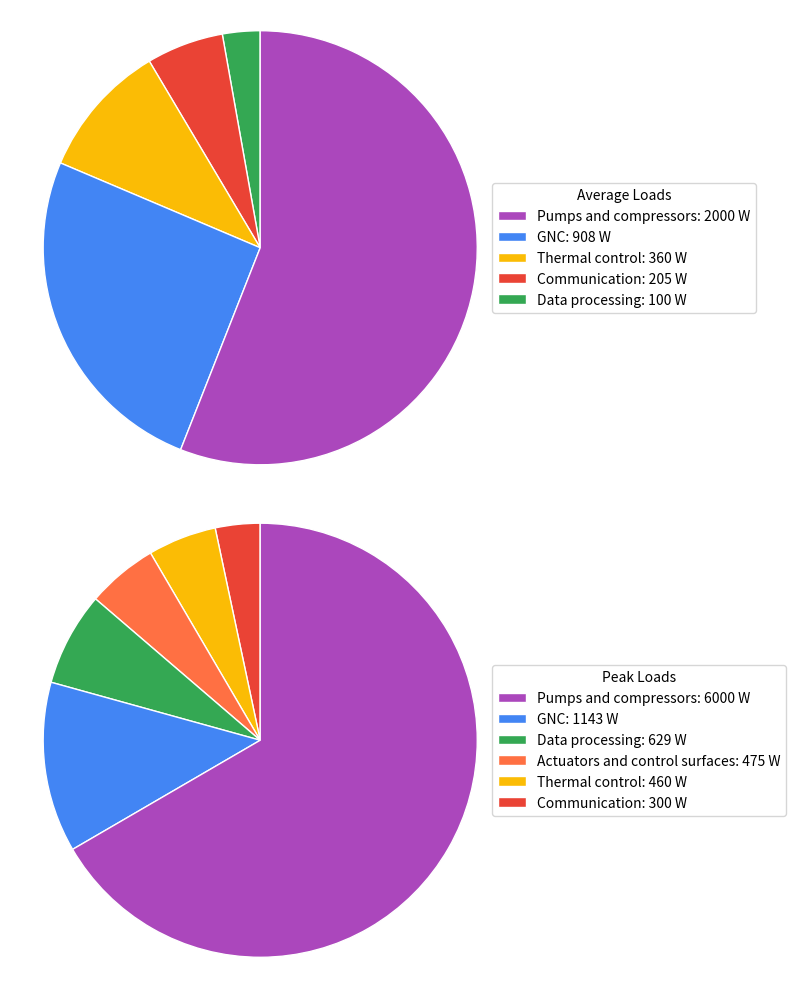

This chart was generated by the following Python code:
import matplotlib.pyplot as plt

average_loads = {
    'GNC': 908,
    'Communication': 205,
    'Thermal control': 360,
    'Data processing': 100,
    'Pumps and compressors': 2000,
    'Actuators and control surfaces': 0
}

peak_loads = {
    "GNC": 1143,
    "Communication": 300,
    "Thermal control": 460,
    "Data processing": 629,
    "Pumps and compressors": 6000,
    "Actuators and control surfaces": 475
}

# Google‐style palette
colors = {
    'GNC': '#4285F4',
    'Communication': '#EA4335',
    'Thermal control': '#FBBC05',
    'Data processing': '#34A853',
    'Pumps and compressors': '#AB47BC',
    'Actuators and control surfaces': '#FF7043'
}

def prep(data):
    # filter out zero entries & sort ascending by value
    d = {k: v for k, v in data.items() if v > 0}
    return dict(sorted(d.items(), key=lambda item: item[1]))

avg = prep(average_loads)
pk  = prep(peak_loads)

fig, (ax1, ax2) = plt.subplots(2, 1, figsize=(8, 10))

# tighten vertical spacing
fig.subplots_adjust(hspace=0.3)

# --- Average loads pie + legend ---
wedges1, _ = ax1.pie(
    avg.values(),
    labels=[''] * len(avg),
    startangle=90,
    colors=[colors[k] for k in avg],
    wedgeprops=dict(edgecolor='w')
)
ax1.axis('equal')

# build legend in descending order, shifted closer (x=0.95)
avg_items_desc = list(avg.items())[::-1]
wedges1_desc = list(wedges1)[::-1]
legend_labels1 = [f"{k}: {v} W" for k, v in avg_items_desc]
ax1.legend(
    wedges1_desc,
    legend_labels1,
    title="Average Loads",
    loc="center left",
    bbox_to_anchor=(0.95, 0.5)
)

# --- Peak loads pie + legend ---
wedges2, _ = ax2.pie(
    pk.values(),
    labels=[''] * len(pk),
    startangle=90,
    colors=[colors[k] for k in pk],
    wedgeprops=dict(edgecolor='w')
)
ax2.axis('equal')

# build legend in descending order, shifted closer (x=0.95)
pk_items_desc = list(pk.items())[::-1]
wedges2_desc = list(wedges2)[::-1]
legend_labels2 = [f"{k}: {v} W" for k, v in pk_items_desc]
ax2.legend(
    wedges2_desc,
    legend_labels2,
    title="Peak Loads",
    loc="center left",
    bbox_to_anchor=(0.95, 0.5)
)

plt.tight_layout()
plt.show()
